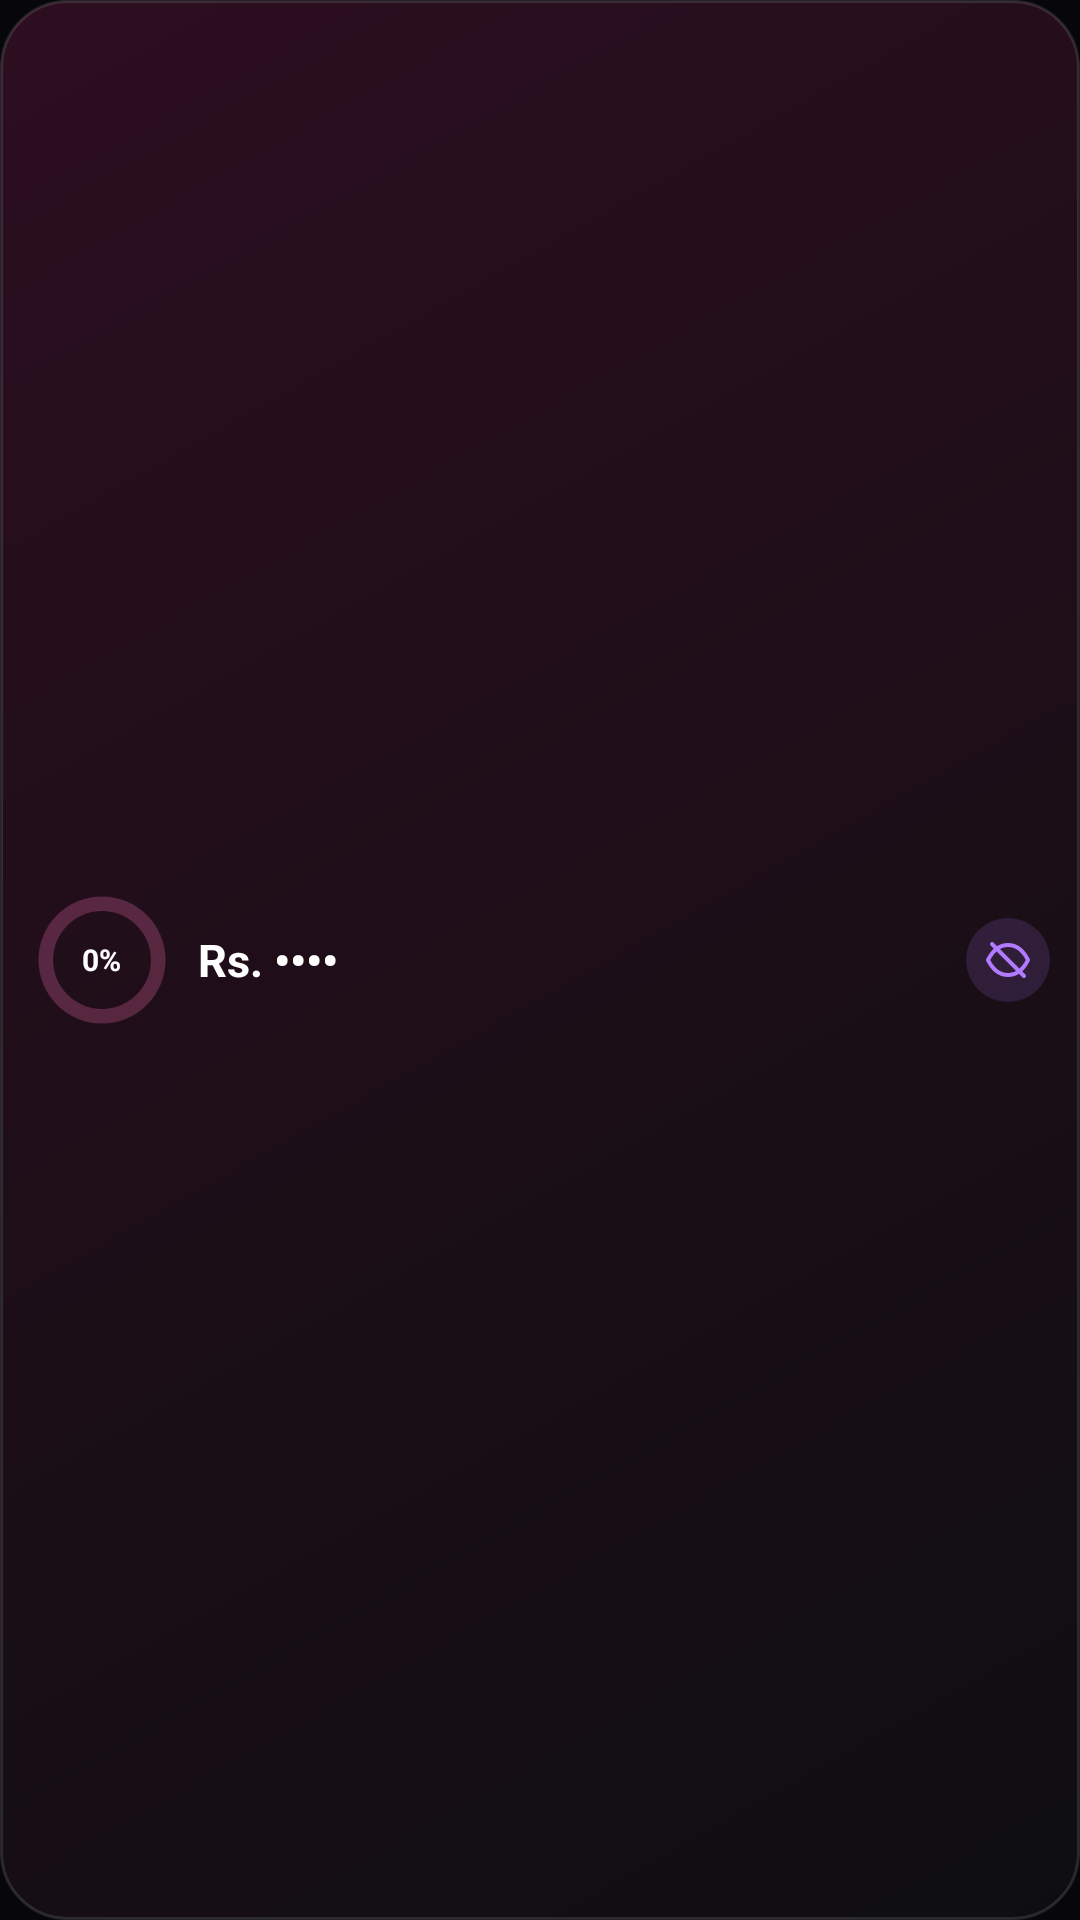

Layout XML and referenced resources for this Android screen:
<!-- AndroidManifest.xml: application theme AppTheme -->
<!-- res/layout/widget_goals_short.xml -->
<?xml version="1.0" encoding="utf-8"?>
<LinearLayout xmlns:android="http://schemas.android.com/apk/res/android"
    android:id="@+id/w_body" android:layout_width="match_parent" android:layout_height="match_parent"
    android:orientation="horizontal" android:gravity="center_vertical" android:paddingStart="12dp" android:paddingEnd="10dp"
    android:paddingTop="6dp" android:paddingBottom="6dp" android:background="@drawable/widget_bg_pink">
    <FrameLayout android:layout_width="44dp" android:layout_height="44dp">
        <ImageView android:id="@+id/w_ring" android:layout_width="match_parent" android:layout_height="match_parent" android:scaleType="fitCenter"
            android:src="@drawable/widget_ring_pink" android:contentDescription="@null" />
        <TextView android:id="@+id/w_pct" android:layout_width="wrap_content" android:layout_height="wrap_content" android:layout_gravity="center"
            android:text="0%" android:textColor="#FFFFFF" android:textSize="10sp" android:textStyle="bold" android:maxLines="1" />
    </FrameLayout>
    <LinearLayout android:layout_width="0dp" android:layout_height="wrap_content" android:layout_weight="1" android:layout_marginStart="10dp" android:orientation="vertical">
        <TextView android:id="@+id/w_title" android:layout_width="match_parent" android:layout_height="wrap_content"
            android:textColor="#A8A8AA" android:textSize="10sp" android:maxLines="1" android:ellipsize="end" />
        <TextView android:id="@+id/w_total" android:layout_width="match_parent" android:layout_height="wrap_content"
            android:text="Rs. ••••" android:textColor="#FFFFFF" android:textSize="15sp" android:textStyle="bold" android:maxLines="1" android:ellipsize="end" />
        <TextView android:id="@+id/w_sub" android:layout_width="match_parent" android:layout_height="wrap_content"
            android:textColor="#A8A8AA" android:textSize="10sp" android:maxLines="1" android:ellipsize="end" />
    </LinearLayout>
    <ImageView android:id="@+id/w_eye" android:layout_width="28dp" android:layout_height="28dp" android:layout_marginStart="6dp" android:padding="6dp"
        android:background="@drawable/widget_eye_bg" android:src="@drawable/ic_widget_eye_off" android:contentDescription="Show amounts" />
</LinearLayout>
<!-- resources referenced by this layout -->
<resources>
  <!-- drawable ic_widget_eye_off (drawable) -->
  <vector xmlns:android="http://schemas.android.com/apk/res/android" android:width="24dp" android:height="24dp" android:viewportWidth="24" android:viewportHeight="24">
      <path android:strokeColor="#B17AFF" android:strokeWidth="2" android:strokeLineCap="round" android:strokeLineJoin="round" android:fillColor="#00000000"
          android:pathData="M2,12C4.5,7 8,4.5 12,4.5S19.5,7 22,12C19.5,17 16,19.5 12,19.5S4.5,17 2,12Z" />
      <path android:strokeColor="#B17AFF" android:strokeWidth="2" android:strokeLineCap="round" android:fillColor="#00000000" android:pathData="M4,4L20,20" />
  </vector>
  <!-- drawable widget_bg_pink (drawable) -->
  <?xml version="1.0" encoding="utf-8"?>
  <shape xmlns:android="http://schemas.android.com/apk/res/android" android:shape="rectangle">
      <gradient android:angle="315" android:startColor="#FF2C0E20" android:endColor="#FF0E0E10" />
      <corners android:radius="22dp" />
      <stroke android:width="1dp" android:color="#1FFFFFFF" />
  </shape>
  <!-- drawable widget_eye_bg (drawable) -->
  <?xml version="1.0" encoding="utf-8"?>
  <shape xmlns:android="http://schemas.android.com/apk/res/android" android:shape="oval">
      <solid android:color="#26B17AFF" />
  </shape>
  <!-- drawable widget_ring_pink (drawable) -->
  <?xml version="1.0" encoding="utf-8"?>
  <shape xmlns:android="http://schemas.android.com/apk/res/android" android:shape="ring" android:innerRadiusRatio="2.7" android:thicknessRatio="9" android:useLevel="false">
      <solid android:color="#40FF6FB5" />
  </shape>
  <style name="AppTheme" parent="Theme.AppCompat.DayNight.NoActionBar">
          <item name="colorPrimary">@color/vela_bg</item>
          <item name="colorPrimaryDark">@color/vela_bg</item>
          <item name="colorAccent">@color/vela_violet</item>
          <item name="android:statusBarColor">@color/vela_bg</item>
          <item name="android:navigationBarColor">@color/vela_bg</item>
          <item name="android:windowBackground">@color/vela_bg</item>
      </style>
  <color name="vela_bg">#07070B</color>
  <color name="vela_violet">#A07BFF</color>
</resources>
